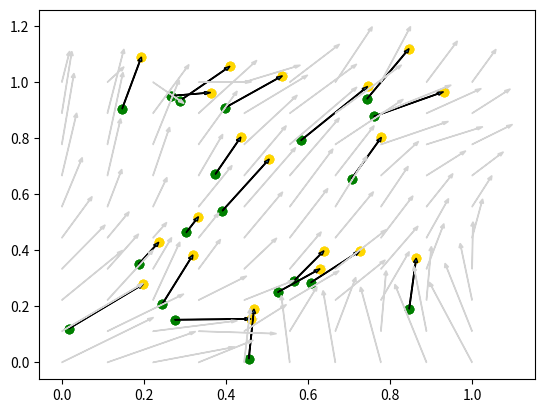

This figure's Python source:
import numpy as np
xobs = np.random.rand(20, 2)
t = np.random.rand(20, 2)/5
yobs = xobs + t

import matplotlib.pyplot as plt

plt.scatter(xobs[:, 0], xobs[:, 1], color='green')
plt.scatter(yobs[:, 0], yobs[:, 1], color='gold')

for idx in range(len(xobs)):
    plt.arrow(xobs[idx, 0], xobs[idx, 1],
              t[idx, 0], t[idx, 1],
              head_width=1e-2,
              length_includes_head=True,
              )

from scipy.interpolate import RBFInterpolator

field = RBFInterpolator(xobs, t)

plt.scatter(xobs[:, 0], xobs[:, 1], color='green')
plt.scatter(yobs[:, 0], yobs[:, 1], color='gold')

field_t = field(xobs)

for idx in range(len(xobs)):
    plt.arrow(
        xobs[idx, 0], xobs[idx, 1],
        field_t[idx, 0], field_t[idx, 1],
        head_width=1e-2,
        color='lightgray'
        )

grid = np.array([(x, y)
        for x in np.linspace(0, 1, 10) 
        for y in np.linspace(0, 1, 10)])

grid_t = field(grid)

plt.scatter(xobs[:, 0], xobs[:, 1], color='green')
plt.scatter(yobs[:, 0], yobs[:, 1], color='gold')

for idx in range(len(xobs)):
    plt.arrow(xobs[idx, 0], xobs[idx, 1],
              t[idx, 0], t[idx, 1],
              head_width=1e-2,
              length_includes_head=True,
              )

for idx in range(len(grid)):
    plt.arrow(
        grid[idx, 0], grid[idx, 1],
        grid_t[idx, 0], grid_t[idx, 1],
        head_width=1e-2,
        color='lightgray'
        )

